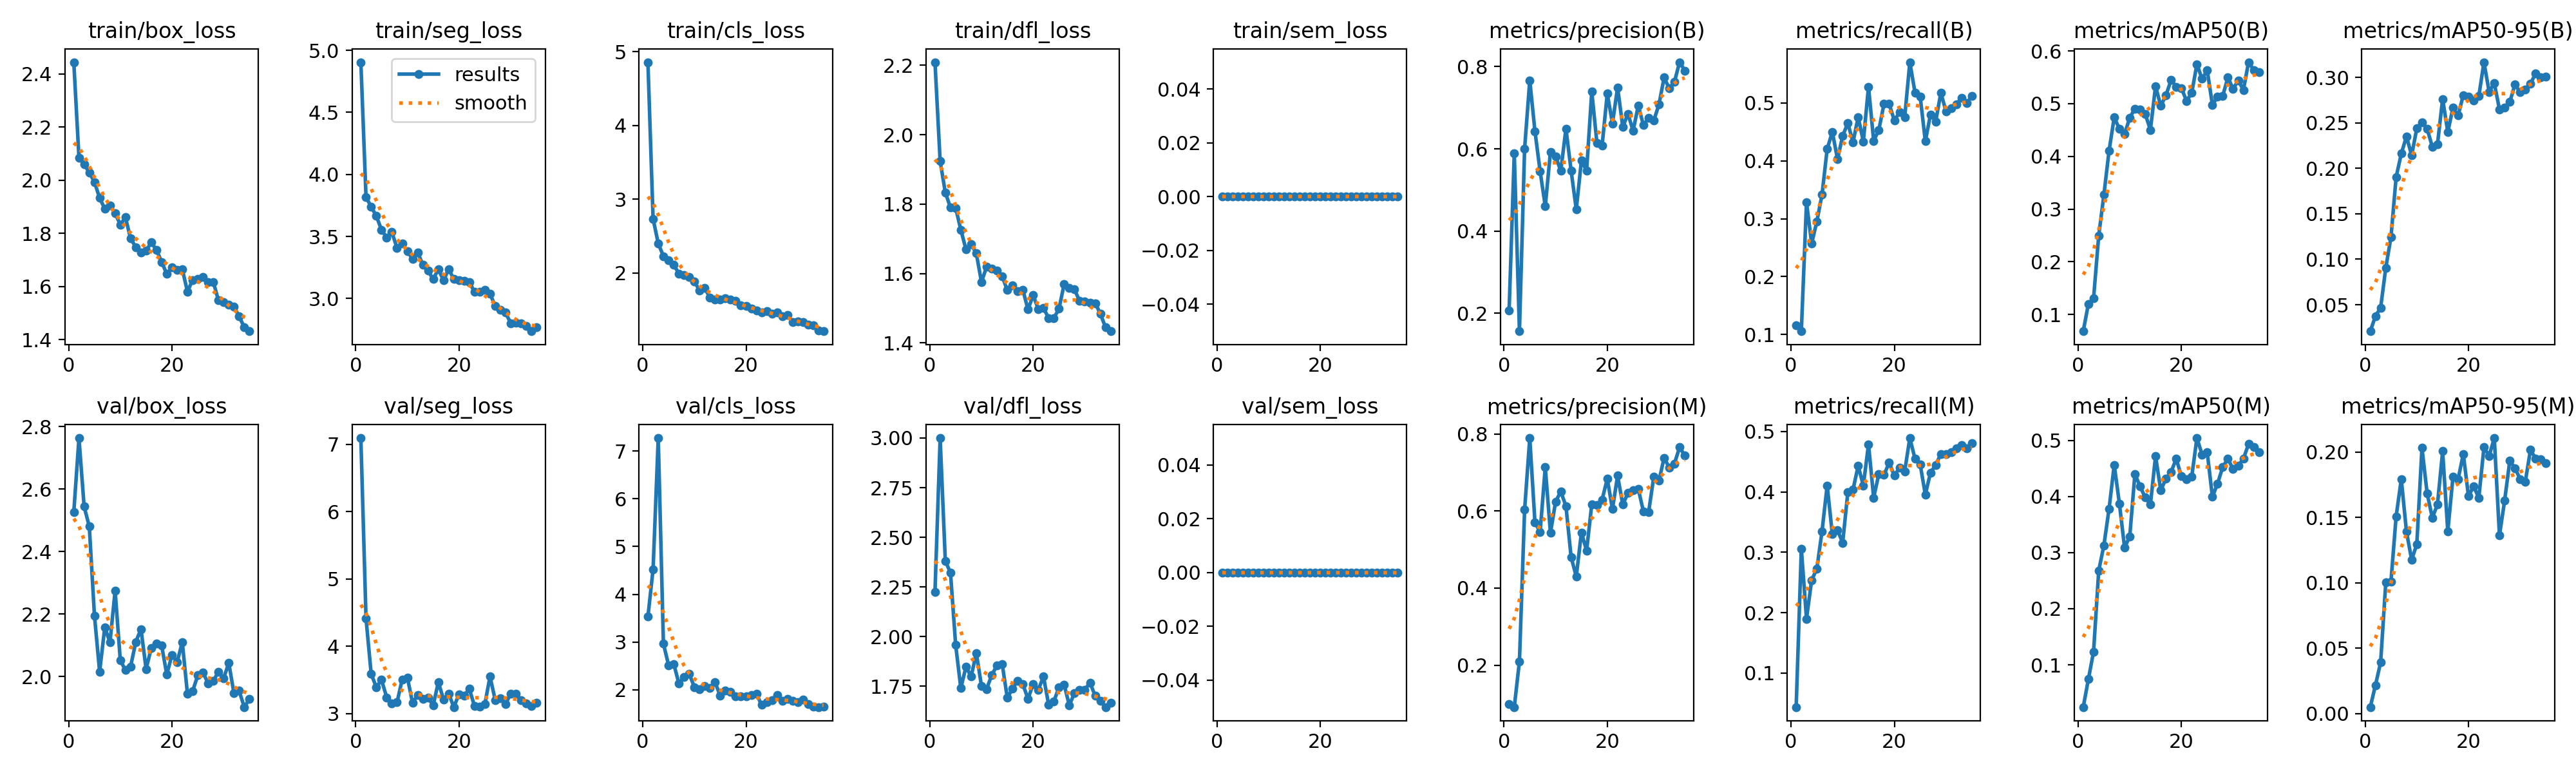

The table this chart was drawn from, first rows:
epoch, time, train/box_loss, train/seg_loss, train/cls_loss, train/dfl_loss, train/sem_loss, metrics/precision(B), metrics/recall(B), metrics/mAP50(B), metrics/mAP50-95(B), metrics/precision(M), metrics/recall(M), metrics/mAP50(M), metrics/mAP50-95(M), val/box_loss, val/seg_loss, val/cls_loss, val/dfl_loss, val/sem_loss, lr/pg0, lr/pg1, lr/pg2
1, 20.99, 2.444, 4.904, 4.858, 2.209, 0, 0.2063, 0.1163, 0.06825, 0.02084, 0.09868, 0.0436, 0.02461, 0.005, 2.526, 7.093, 3.531, 2.226, 0, 0.0005433, 0.0005433, 0.0005433
2, 36.2, 2.084, 3.816, 2.734, 1.924, 0, 0.589, 0.1056, 0.1201, 0.03755, 0.09147, 0.3058, 0.07432, 0.02179, 2.763, 4.413, 4.526, 3, 0, 0.001068, 0.001068, 0.001068
3, 51.66, 2.058, 3.739, 2.4, 1.833, 0, 0.1559, 0.3286, 0.1306, 0.04654, 0.2102, 0.1899, 0.1235, 0.03919, 2.544, 3.586, 7.271, 2.381, 0, 0.001561, 0.001561, 0.001561
4, 66.49, 2.029, 3.664, 2.227, 1.79, 0, 0.6007, 0.2569, 0.2499, 0.09066, 0.6032, 0.2538, 0.2679, 0.1005, 2.48, 3.392, 2.968, 2.322, 0, 0.001526, 0.001526, 0.001526
5, 81.21, 1.993, 3.553, 2.169, 1.789, 0, 0.7667, 0.2954, 0.3272, 0.1242, 0.7892, 0.2727, 0.313, 0.101, 2.194, 3.5, 2.517, 1.959, 0, 0.001478, 0.001478, 0.001478
6, 95.23, 1.933, 3.49, 2.108, 1.726, 0, 0.643, 0.3414, 0.4108, 0.1903, 0.5711, 0.3344, 0.3782, 0.1508, 2.015, 3.241, 2.546, 1.741, 0, 0.001431, 0.001431, 0.001431
7, 109.6, 1.892, 3.535, 1.993, 1.67, 0, 0.5455, 0.4205, 0.474, 0.2162, 0.5448, 0.4106, 0.4565, 0.1793, 2.157, 3.148, 2.131, 1.848, 0, 0.001384, 0.001384, 0.001384
8, 123.7, 1.905, 3.407, 1.973, 1.684, 0, 0.4598, 0.4503, 0.4522, 0.2351, 0.7138, 0.3298, 0.3874, 0.1392, 2.109, 3.166, 2.272, 1.8, 0, 0.001337, 0.001337, 0.001337
9, 137.6, 1.875, 3.444, 1.941, 1.658, 0, 0.5927, 0.403, 0.442, 0.2143, 0.543, 0.3366, 0.3092, 0.1177, 2.275, 3.506, 2.335, 1.917, 0, 0.00129, 0.00129, 0.00129
10, 151.9, 1.833, 3.38, 1.885, 1.575, 0, 0.5819, 0.4433, 0.4736, 0.2438, 0.6243, 0.3157, 0.3286, 0.1294, 2.052, 3.536, 2.056, 1.752, 0, 0.001243, 0.001243, 0.001243
11, 166.2, 1.86, 3.32, 1.76, 1.62, 0, 0.546, 0.4654, 0.4903, 0.2505, 0.6504, 0.3995, 0.4401, 0.2033, 2.02, 3.162, 2.018, 1.737, 0, 0.001195, 0.001195, 0.001195
12, 180.9, 1.78, 3.373, 1.793, 1.614, 0, 0.6493, 0.4322, 0.4884, 0.2435, 0.6128, 0.4036, 0.4182, 0.1685, 2.032, 3.274, 2.077, 1.808, 0, 0.001148, 0.001148, 0.001148
13, 195.5, 1.748, 3.27, 1.667, 1.609, 0, 0.547, 0.4758, 0.4803, 0.2238, 0.4805, 0.4431, 0.3982, 0.1498, 2.11, 3.213, 2.041, 1.855, 0, 0.001101, 0.001101, 0.001101
14, 210, 1.728, 3.223, 1.644, 1.592, 0, 0.4523, 0.4337, 0.4504, 0.2263, 0.4301, 0.4106, 0.3857, 0.1599, 2.152, 3.232, 2.16, 1.863, 0, 0.001054, 0.001054, 0.001054
15, 224.6, 1.734, 3.156, 1.642, 1.552, 0, 0.5716, 0.5283, 0.5332, 0.2764, 0.5444, 0.4787, 0.4721, 0.2007, 2.024, 3.125, 1.874, 1.692, 0, 0.001007, 0.001007, 0.001007
16, 239.9, 1.766, 3.237, 1.653, 1.567, 0, 0.5464, 0.4346, 0.4958, 0.2399, 0.497, 0.3903, 0.4111, 0.1393, 2.091, 3.466, 1.993, 1.739, 0, 0.0009597, 0.0009597, 0.0009597
17, 254.6, 1.737, 3.145, 1.637, 1.55, 0, 0.7393, 0.4537, 0.5158, 0.2666, 0.6177, 0.4298, 0.4316, 0.181, 2.106, 3.209, 1.958, 1.778, 0, 0.0009126, 0.0009126, 0.0009126
18, 269.6, 1.692, 3.237, 1.622, 1.553, 0, 0.6137, 0.4985, 0.5446, 0.2581, 0.6157, 0.4281, 0.4436, 0.1793, 2.099, 3.296, 1.86, 1.762, 0, 0.0008654, 0.0008654, 0.0008654
19, 284.3, 1.647, 3.155, 1.559, 1.496, 0, 0.6081, 0.4985, 0.5321, 0.2806, 0.6291, 0.4484, 0.4675, 0.1986, 2.006, 3.096, 1.868, 1.687, 0, 0.0008183, 0.0008183, 0.0008183
20, 299.2, 1.672, 3.148, 1.552, 1.537, 0, 0.7345, 0.47, 0.5296, 0.2785, 0.6837, 0.4269, 0.4362, 0.1664, 2.069, 3.289, 1.86, 1.761, 0, 0.0007711, 0.0007711, 0.0007711
21, 313.7, 1.662, 3.145, 1.519, 1.497, 0, 0.6618, 0.484, 0.5052, 0.2746, 0.6049, 0.4397, 0.4306, 0.1739, 2.045, 3.27, 1.898, 1.733, 0, 0.000724, 0.000724, 0.000724
22, 328.7, 1.665, 3.134, 1.495, 1.5, 0, 0.7494, 0.475, 0.5205, 0.2792, 0.6917, 0.4339, 0.4353, 0.165, 2.11, 3.366, 1.917, 1.8, 0, 0.0006768, 0.0006768, 0.0006768
23, 343.9, 1.58, 3.052, 1.461, 1.472, 0, 0.6531, 0.5707, 0.5748, 0.3167, 0.6165, 0.4891, 0.5043, 0.2037, 1.943, 3.109, 1.685, 1.658, 0, 0.0006297, 0.0006297, 0.0006297
24, 358.6, 1.625, 3.053, 1.486, 1.471, 0, 0.6854, 0.5181, 0.5472, 0.2841, 0.6468, 0.4548, 0.475, 0.1972, 1.953, 3.106, 1.739, 1.675, 0, 0.0005825, 0.0005825, 0.0005825
25, 372.8, 1.628, 3.07, 1.444, 1.498, 0, 0.6437, 0.5113, 0.5635, 0.2937, 0.6536, 0.4455, 0.4787, 0.2108, 2.004, 3.14, 1.788, 1.744, 0, 0.0005353, 0.0005353, 0.0005353
26, 388.3, 1.636, 3.037, 1.461, 1.57, 0, 0.7054, 0.4339, 0.4974, 0.2648, 0.6574, 0.3954, 0.3996, 0.1362, 2.013, 3.55, 1.89, 1.758, 0, 0.0004882, 0.0004882, 0.0004882
27, 401.2, 1.616, 2.94, 1.41, 1.558, 0, 0.6574, 0.4804, 0.5136, 0.2666, 0.5986, 0.432, 0.423, 0.163, 1.978, 3.201, 1.774, 1.655, 0, 0.000441, 0.000441, 0.000441
28, 414.8, 1.617, 2.909, 1.434, 1.554, 0, 0.6752, 0.4679, 0.5148, 0.273, 0.5969, 0.4443, 0.4526, 0.1934, 1.986, 3.229, 1.811, 1.716, 0, 0.0003939, 0.0003939, 0.0003939
29, 427.7, 1.548, 2.886, 1.331, 1.52, 0, 0.6689, 0.5177, 0.5498, 0.2921, 0.6889, 0.4629, 0.4675, 0.1877, 2.015, 3.139, 1.769, 1.734, 0, 0.0003467, 0.0003467, 0.0003467
30, 440.3, 1.54, 2.802, 1.343, 1.52, 0, 0.7075, 0.4857, 0.5278, 0.2839, 0.6783, 0.4629, 0.4489, 0.1794, 1.994, 3.298, 1.75, 1.732, 0, 0.0002996, 0.0002996, 0.0002996
31, 453, 1.531, 2.802, 1.334, 1.517, 0, 0.7735, 0.4915, 0.5441, 0.2867, 0.738, 0.4659, 0.4554, 0.1773, 2.043, 3.295, 1.795, 1.769, 0, 0.0002524, 0.0002524, 0.0002524
32, 466.3, 1.524, 2.802, 1.303, 1.515, 0, 0.7469, 0.4973, 0.5261, 0.293, 0.7124, 0.4717, 0.4673, 0.2018, 1.946, 3.194, 1.709, 1.702, 0, 0.0002053, 0.0002053, 0.0002053
33, 479.7, 1.487, 2.781, 1.287, 1.485, 0, 0.7632, 0.5089, 0.5787, 0.3044, 0.7232, 0.4775, 0.4937, 0.195, 1.954, 3.151, 1.654, 1.676, 0, 0.0001581, 0.0001581, 0.0001581
34, 492.5, 1.446, 2.736, 1.221, 1.445, 0, 0.8109, 0.5002, 0.564, 0.3003, 0.7652, 0.4717, 0.488, 0.1945, 1.902, 3.113, 1.64, 1.646, 0, 0.000111, 0.000111, 0.000111
35, 505.3, 1.431, 2.768, 1.21, 1.434, 0, 0.7903, 0.5117, 0.5602, 0.3008, 0.7439, 0.4802, 0.4794, 0.1918, 1.928, 3.161, 1.654, 1.666, 0, 6.38223e-05, 6.38223e-05, 6.38223e-05
